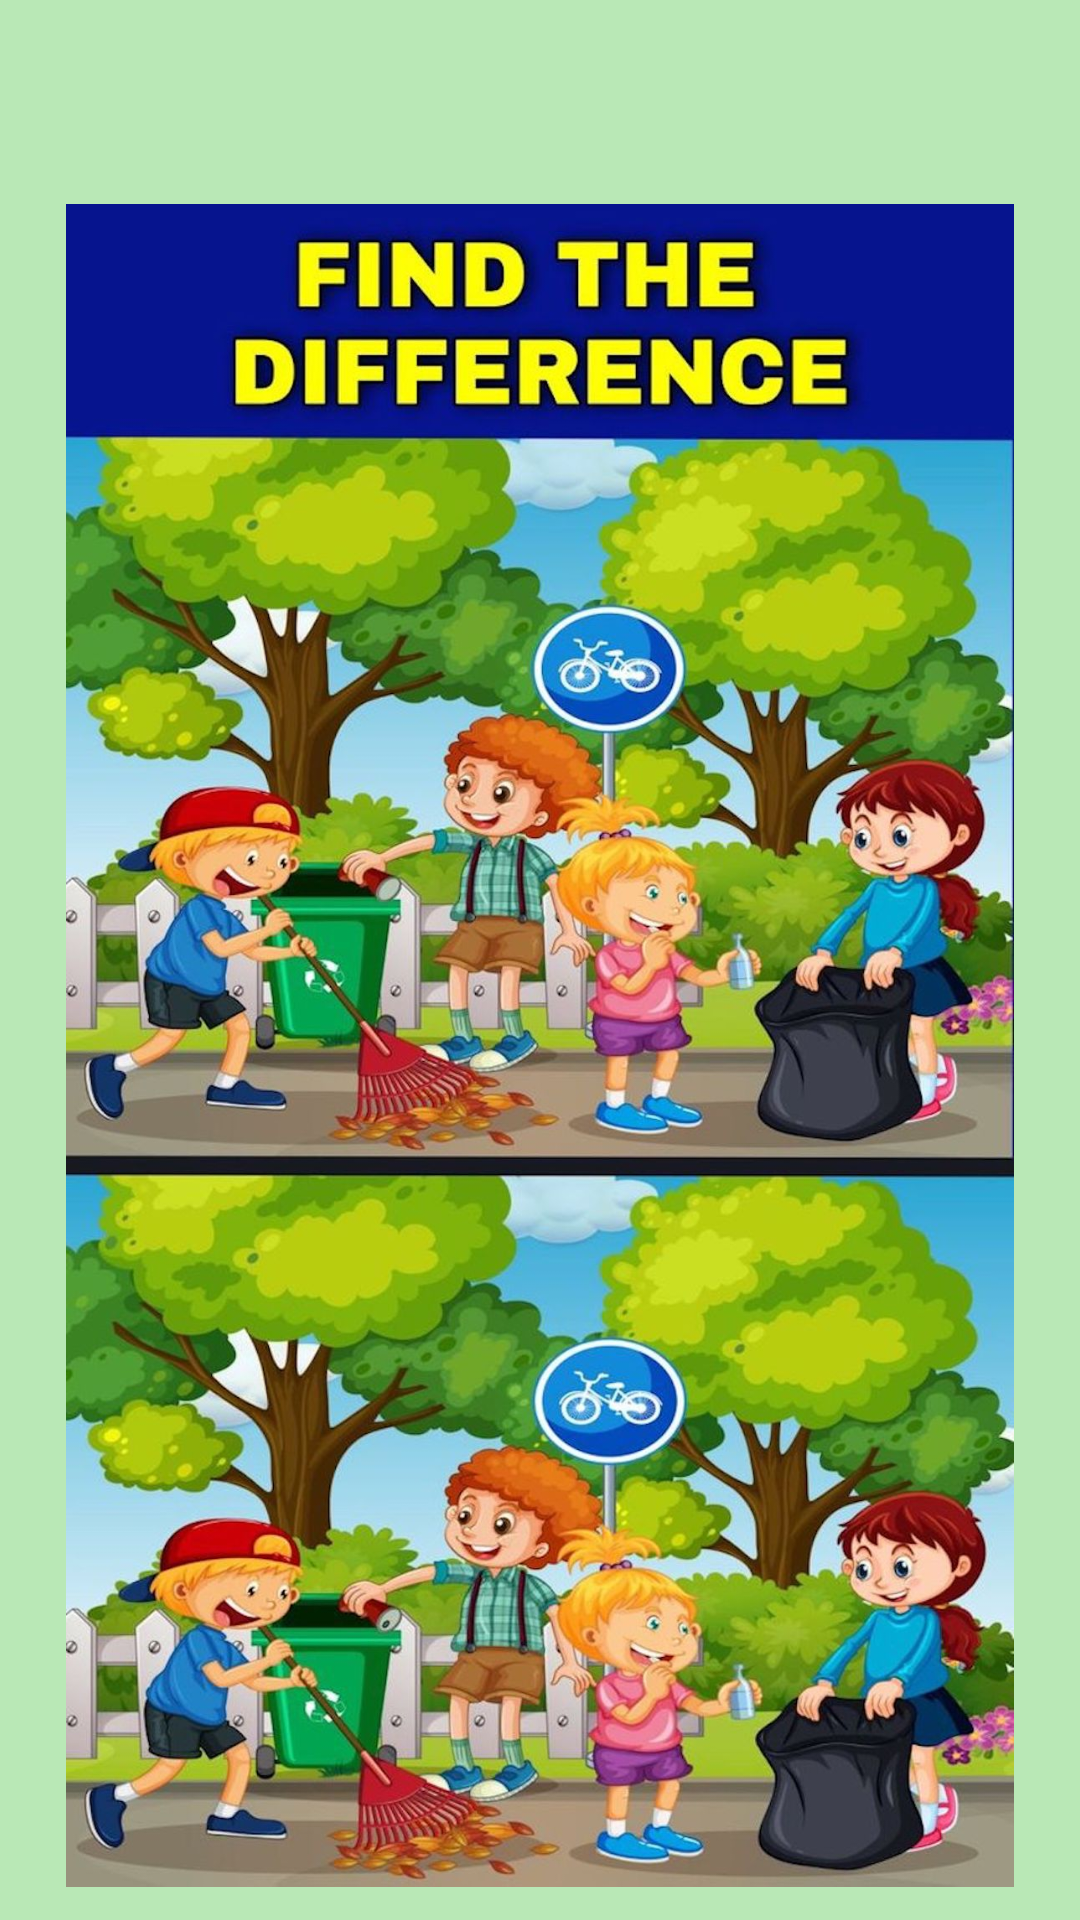

This screen was rendered from an Android layout file. Write that file and the resources it references.
<!-- AndroidManifest.xml: application theme Theme.ImageDiff -->
<!-- res/layout/activity_main.xml -->
<?xml version="1.0" encoding="utf-8"?>
<androidx.constraintlayout.widget.ConstraintLayout xmlns:android="http://schemas.android.com/apk/res/android"
    xmlns:app="http://schemas.android.com/apk/res-auto"
    xmlns:tools="http://schemas.android.com/tools"
    android:layout_width="match_parent"
    android:layout_height="match_parent"
    tools:context=".StartActivity"
    android:background="#B9E8B6">

    <ImageView
        android:id="@+id/mainScreen"
        android:layout_width="match_parent"
        android:layout_height="653dp"
        android:layout_marginStart="22dp"
        android:layout_marginTop="22dp"
        android:layout_marginEnd="22dp"
        android:src="@drawable/main"
        app:layout_constraintEnd_toEndOf="parent"
        app:layout_constraintStart_toStartOf="parent"
        app:layout_constraintTop_toTopOf="parent"
        tools:ignore="ContentDescription">

    </ImageView>

        <Button
            android:id="@+id/StartGame"
            android:textSize="16dp"
            android:background="@drawable/buttonborder"
            android:textAlignment="center"
            android:layout_width="wrap_content"
            android:layout_height="wrap_content"
            android:text="@string/GameStart"
            android:textStyle="bold"
            android:fontFamily="@font/bungee_shade"
            app:layout_constraintBottom_toBottomOf="parent"
            app:layout_constraintTop_toBottomOf="@+id/mainScreen"
            app:layout_constraintStart_toStartOf="parent"
            app:layout_constraintEnd_toEndOf="parent">

        </Button>


</androidx.constraintlayout.widget.ConstraintLayout>
<!-- resources referenced by this layout -->
<resources>
  <!-- drawable buttonborder (drawable) -->
  <?xml version="1.0" encoding="utf-8"?>
  <selector xmlns:android="http://schemas.android.com/apk/res/android">
  
      <item>
          <shape>
              <corners
                  android:radius="22dp">
  
              </corners>
  
          </shape>
      </item>
  </selector>
  <!-- drawable main: jpeg bitmap (drawable, 316795 bytes) -->
  <string name="GameStart">Start</string>
  <style name="Theme.ImageDiff" parent="Theme.MaterialComponents.DayNight.NoActionBar">
          
          <item name="colorPrimary">@color/black</item>
          <item name="colorPrimaryVariant">@color/purple_700</item>
          <item name="colorOnPrimary">@color/white</item>
          
          <item name="colorSecondary">@color/teal_200</item>
          <item name="colorSecondaryVariant">@color/teal_700</item>
          <item name="colorOnSecondary">@color/black</item>
          
          <item name="android:statusBarColor">?attr/colorPrimaryVariant</item>
          
      </style>
  <!-- not gathered from this repository: default colours our renderer supplied (Android Studio template values) -->
  <color name="purple_700">#FF3700B3</color>
  <color name="teal_200">#FF03DAC5</color>
  <color name="teal_700">#FF018786</color>
  <color name="black">#FF000000</color>
  <color name="white">#FFFFFFFF</color>
</resources>
